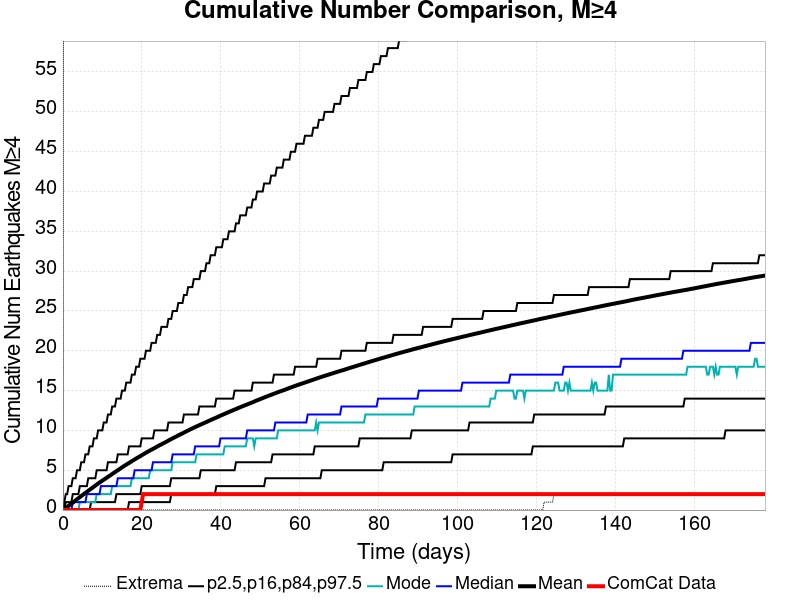

The table this chart was drawn from, first rows:
Time (days), ComCat Data, Simulation Mean, Simulation Median, Simulation Mode, Simulation Minimum, Simulation Maximum, 2.5 %-ile, 16 %-ile, 84 %-ile, 97.5 %-ile
0.0, 0.0, 0.0, 0.0, 0.0, 0.0, 0.0, 0.0, 0.0, 0.0, 0.0
0.3564, 0.0, 0.1223, 0.0, 0.0, 0.0, 192.0, 0.0, 0.0, 0.0, 1.0
0.7127, 0.0, 0.248, 0.0, 0.0, 0.0, 287.0, 0.0, 0.0, 1.0, 2.0
1.069, 0.0, 0.3842, 0.0, 0.0, 0.0, 329.0, 0.0, 0.0, 1.0, 2.0
1.425, 0.0, 0.5203, 0.0, 0.0, 0.0, 372.0, 0.0, 0.0, 1.0, 3.0
1.782, 0.0, 0.6626, 0.0, 0.0, 0.0, 392.0, 0.0, 0.0, 1.0, 3.0
2.138, 0.0, 0.8021, 0.0, 0.0, 0.0, 419.0, 0.0, 0.0, 1.0, 3.0
2.495, 0.0, 0.9346, 1.0, 0.0, 0.0, 466.0, 0.0, 0.0, 2.0, 4.0
2.851, 0.0, 1.073, 1.0, 0.0, 0.0, 496.0, 0.0, 0.0, 2.0, 4.0
3.207, 0.0, 1.212, 1.0, 0.0, 0.0, 517.0, 0.0, 0.0, 2.0, 4.0
3.564, 0.0, 1.354, 1.0, 0.0, 0.0, 537.0, 0.0, 0.0, 2.0, 5.0
3.92, 0.0, 1.489, 1.0, 0.0, 0.0, 548.0, 0.0, 0.0, 2.0, 5.0
4.276, 0.0, 1.622, 1.0, 1.0, 0.0, 562.0, 0.0, 0.0, 3.0, 5.0
4.633, 0.0, 1.76, 1.0, 1.0, 0.0, 570.0, 0.0, 0.0, 3.0, 6.0
4.989, 0.0, 1.892, 1.0, 1.0, 0.0, 592.0, 0.0, 0.0, 3.0, 6.0
5.345, 0.0, 2.025, 1.0, 1.0, 0.0, 603.0, 0.0, 0.0, 3.0, 6.0
5.702, 0.0, 2.154, 1.0, 1.0, 0.0, 610.0, 0.0, 0.0, 3.0, 7.0
6.058, 0.0, 2.283, 2.0, 1.0, 0.0, 615.0, 0.0, 0.0, 3.0, 7.0
6.415, 0.0, 2.417, 2.0, 1.0, 0.0, 625.0, 0.0, 0.0, 4.0, 7.0
6.771, 0.0, 2.549, 2.0, 1.0, 0.0, 630.0, 0.0, 0.0, 4.0, 8.0
7.127, 0.0, 2.678, 2.0, 1.0, 0.0, 634.0, 0.0, 1.0, 4.0, 8.0
7.484, 0.0, 2.807, 2.0, 1.0, 0.0, 640.0, 0.0, 1.0, 4.0, 8.0
7.84, 0.0, 2.938, 2.0, 1.0, 0.0, 656.0, 0.0, 1.0, 4.0, 9.0
8.196, 0.0, 3.069, 2.0, 1.0, 0.0, 661.0, 0.0, 1.0, 4.0, 9.0
8.553, 0.0, 3.2, 2.0, 2.0, 0.0, 672.0, 0.0, 1.0, 5.0, 9.0
8.909, 0.0, 3.328, 2.0, 2.0, 0.0, 675.0, 0.0, 1.0, 5.0, 10.0
9.265, 0.0, 3.45, 2.0, 2.0, 0.0, 682.0, 0.0, 1.0, 5.0, 10.0
9.622, 0.0, 3.571, 3.0, 2.0, 0.0, 689.0, 0.0, 1.0, 5.0, 10.0
9.978, 0.0, 3.691, 3.0, 2.0, 0.0, 697.0, 0.0, 1.0, 5.0, 10.0
10.33, 0.0, 3.811, 3.0, 2.0, 0.0, 702.0, 0.0, 1.0, 5.0, 11.0
10.69, 0.0, 3.928, 3.0, 2.0, 0.0, 710.0, 0.0, 1.0, 5.0, 11.0
11.05, 0.0, 4.046, 3.0, 2.0, 0.0, 714.0, 0.0, 1.0, 5.0, 11.0
11.4, 0.0, 4.164, 3.0, 2.0, 0.0, 718.0, 0.0, 1.0, 6.0, 12.0
11.76, 0.0, 4.282, 3.0, 2.0, 0.0, 728.0, 0.0, 1.0, 6.0, 12.0
12.12, 0.0, 4.402, 3.0, 2.0, 0.0, 741.0, 0.0, 1.0, 6.0, 12.0
12.47, 0.0, 4.524, 3.0, 3.0, 0.0, 747.0, 0.0, 1.0, 6.0, 13.0
12.83, 0.0, 4.646, 3.0, 3.0, 0.0, 750.0, 0.0, 1.0, 6.0, 13.0
13.19, 0.0, 4.763, 3.0, 3.0, 0.0, 757.0, 0.0, 1.0, 6.0, 13.0
13.54, 0.0, 4.884, 3.0, 3.0, 0.0, 761.0, 0.0, 2.0, 6.0, 14.0
13.9, 0.0, 5, 4.0, 3.0, 0.0, 765.0, 0.0, 2.0, 7.0, 14.0
14.25, 0.0, 5.115, 4.0, 3.0, 0.0, 769.0, 0.0, 2.0, 7.0, 14.0
14.61, 0.0, 5.236, 4.0, 3.0, 0.0, 775.0, 0.0, 2.0, 7.0, 14.0
14.97, 0.0, 5.36, 4.0, 3.0, 0.0, 777.0, 0.0, 2.0, 7.0, 15.0
15.32, 0.0, 5.478, 4.0, 3.0, 0.0, 782.0, 0.0, 2.0, 7.0, 15.0
15.68, 0.0, 5.591, 4.0, 3.0, 0.0, 806.0, 0.0, 2.0, 7.0, 15.0
16.04, 0.0, 5.703, 4.0, 3.0, 0.0, 829.0, 0.0, 2.0, 7.0, 16.0
16.39, 0.0, 5.81, 4.0, 3.0, 0.0, 837.0, 0.0, 2.0, 7.0, 16.0
16.75, 0.0, 5.916, 4.0, 3.0, 0.0, 861.0, 1.0, 2.0, 8.0, 16.0
17.11, 0.0, 6.027, 4.0, 3.0, 0.0, 870.0, 1.0, 2.0, 8.0, 16.0
17.46, 0.0, 6.144, 4.0, 4.0, 0.0, 878.0, 1.0, 2.0, 8.0, 17.0
17.82, 0.0, 6.25, 4.0, 4.0, 0.0, 891.0, 1.0, 2.0, 8.0, 17.0
18.17, 0.0, 6.356, 5.0, 4.0, 0.0, 896.0, 1.0, 2.0, 8.0, 17.0
18.53, 0.0, 6.465, 5.0, 4.0, 0.0, 901.0, 1.0, 2.0, 8.0, 18.0
18.89, 0.0, 6.573, 5.0, 4.0, 0.0, 909.0, 1.0, 2.0, 8.0, 18.0
19.24, 0.0, 6.675, 5.0, 4.0, 0.0, 920.0, 1.0, 2.0, 8.0, 18.0
19.6, 0.0, 6.776, 5.0, 4.0, 0.0, 926.0, 1.0, 2.0, 8.0, 19.0
19.96, 1.0, 6.88, 5.0, 4.0, 0.0, 929.0, 1.0, 3.0, 9.0, 19.0
20.31, 2.0, 6.986, 5.0, 4.0, 0.0, 931.0, 1.0, 3.0, 9.0, 19.0
20.67, 2.0, 7.093, 5.0, 4.0, 0.0, 936.0, 1.0, 3.0, 9.0, 19.0
21.03, 2.0, 7.198, 5.0, 4.0, 0.0, 942.0, 1.0, 3.0, 9.0, 20.0
... 440 more rows
